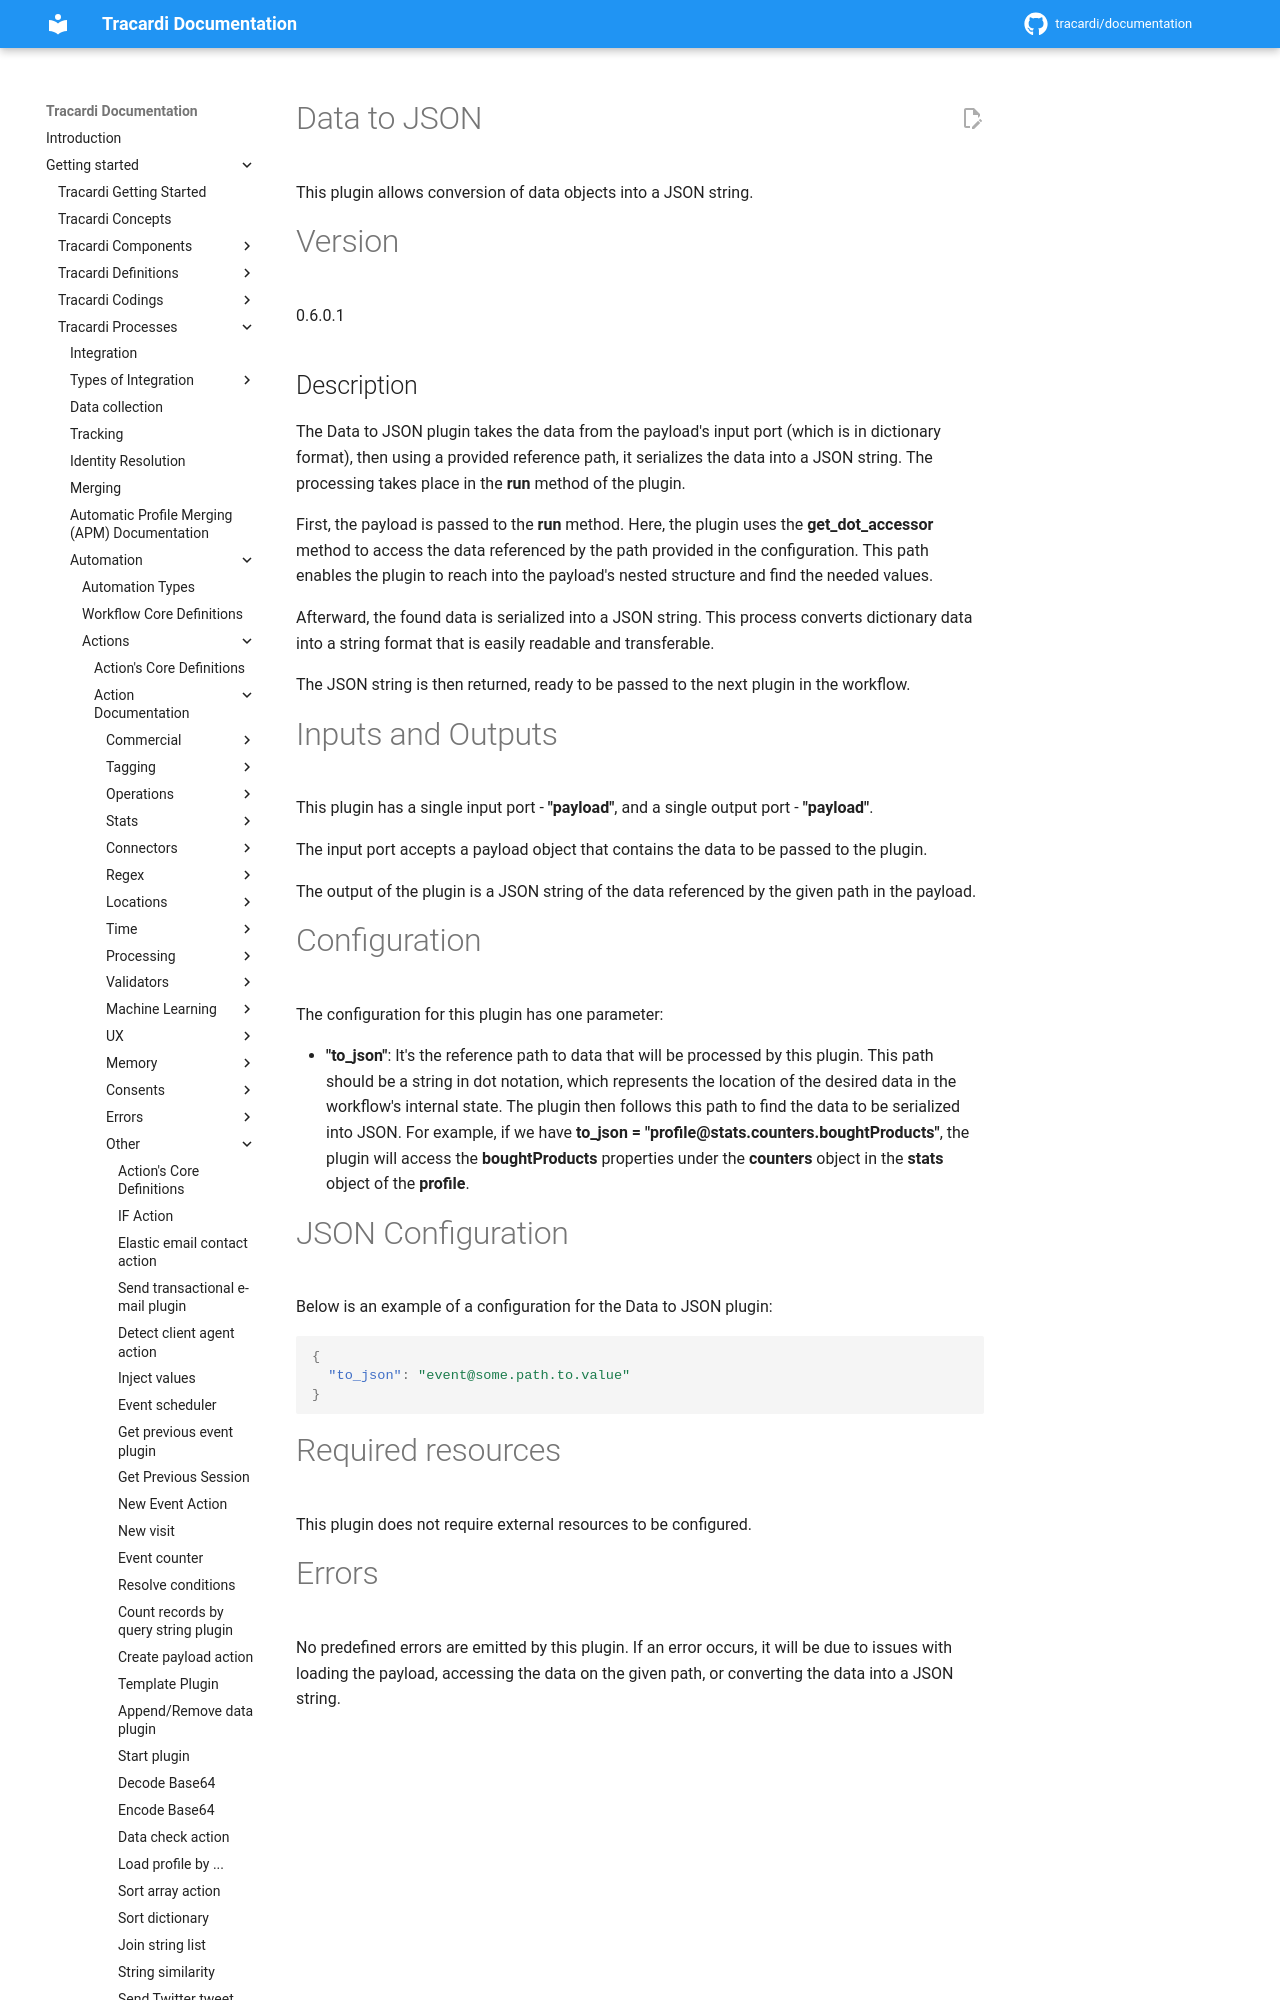

repository: Tracardi/documentation · page: 1.1.x/getting_started/processes/workflow/actions/data_to_json/index.html · generator: mkdocs

# Data to JSON

This plugin allows conversion of data objects into a JSON string.

# Version

0.6.0.1

## Description

The Data to JSON plugin takes the data from the payload's input port (which is in dictionary format), then using a
provided reference path, it serializes the data into a JSON string. The processing takes place in the **run** method of
the plugin.

First, the payload is passed to the **run** method. Here, the plugin uses the **get_dot_accessor** method to access the data
referenced by the path provided in the configuration. This path enables the plugin to reach into the payload's nested
structure and find the needed values.

Afterward, the found data is serialized into a JSON string. This process converts
dictionary data into a string format that is easily readable and transferable.

The JSON string is then returned, ready to be passed to the next plugin in the workflow.
